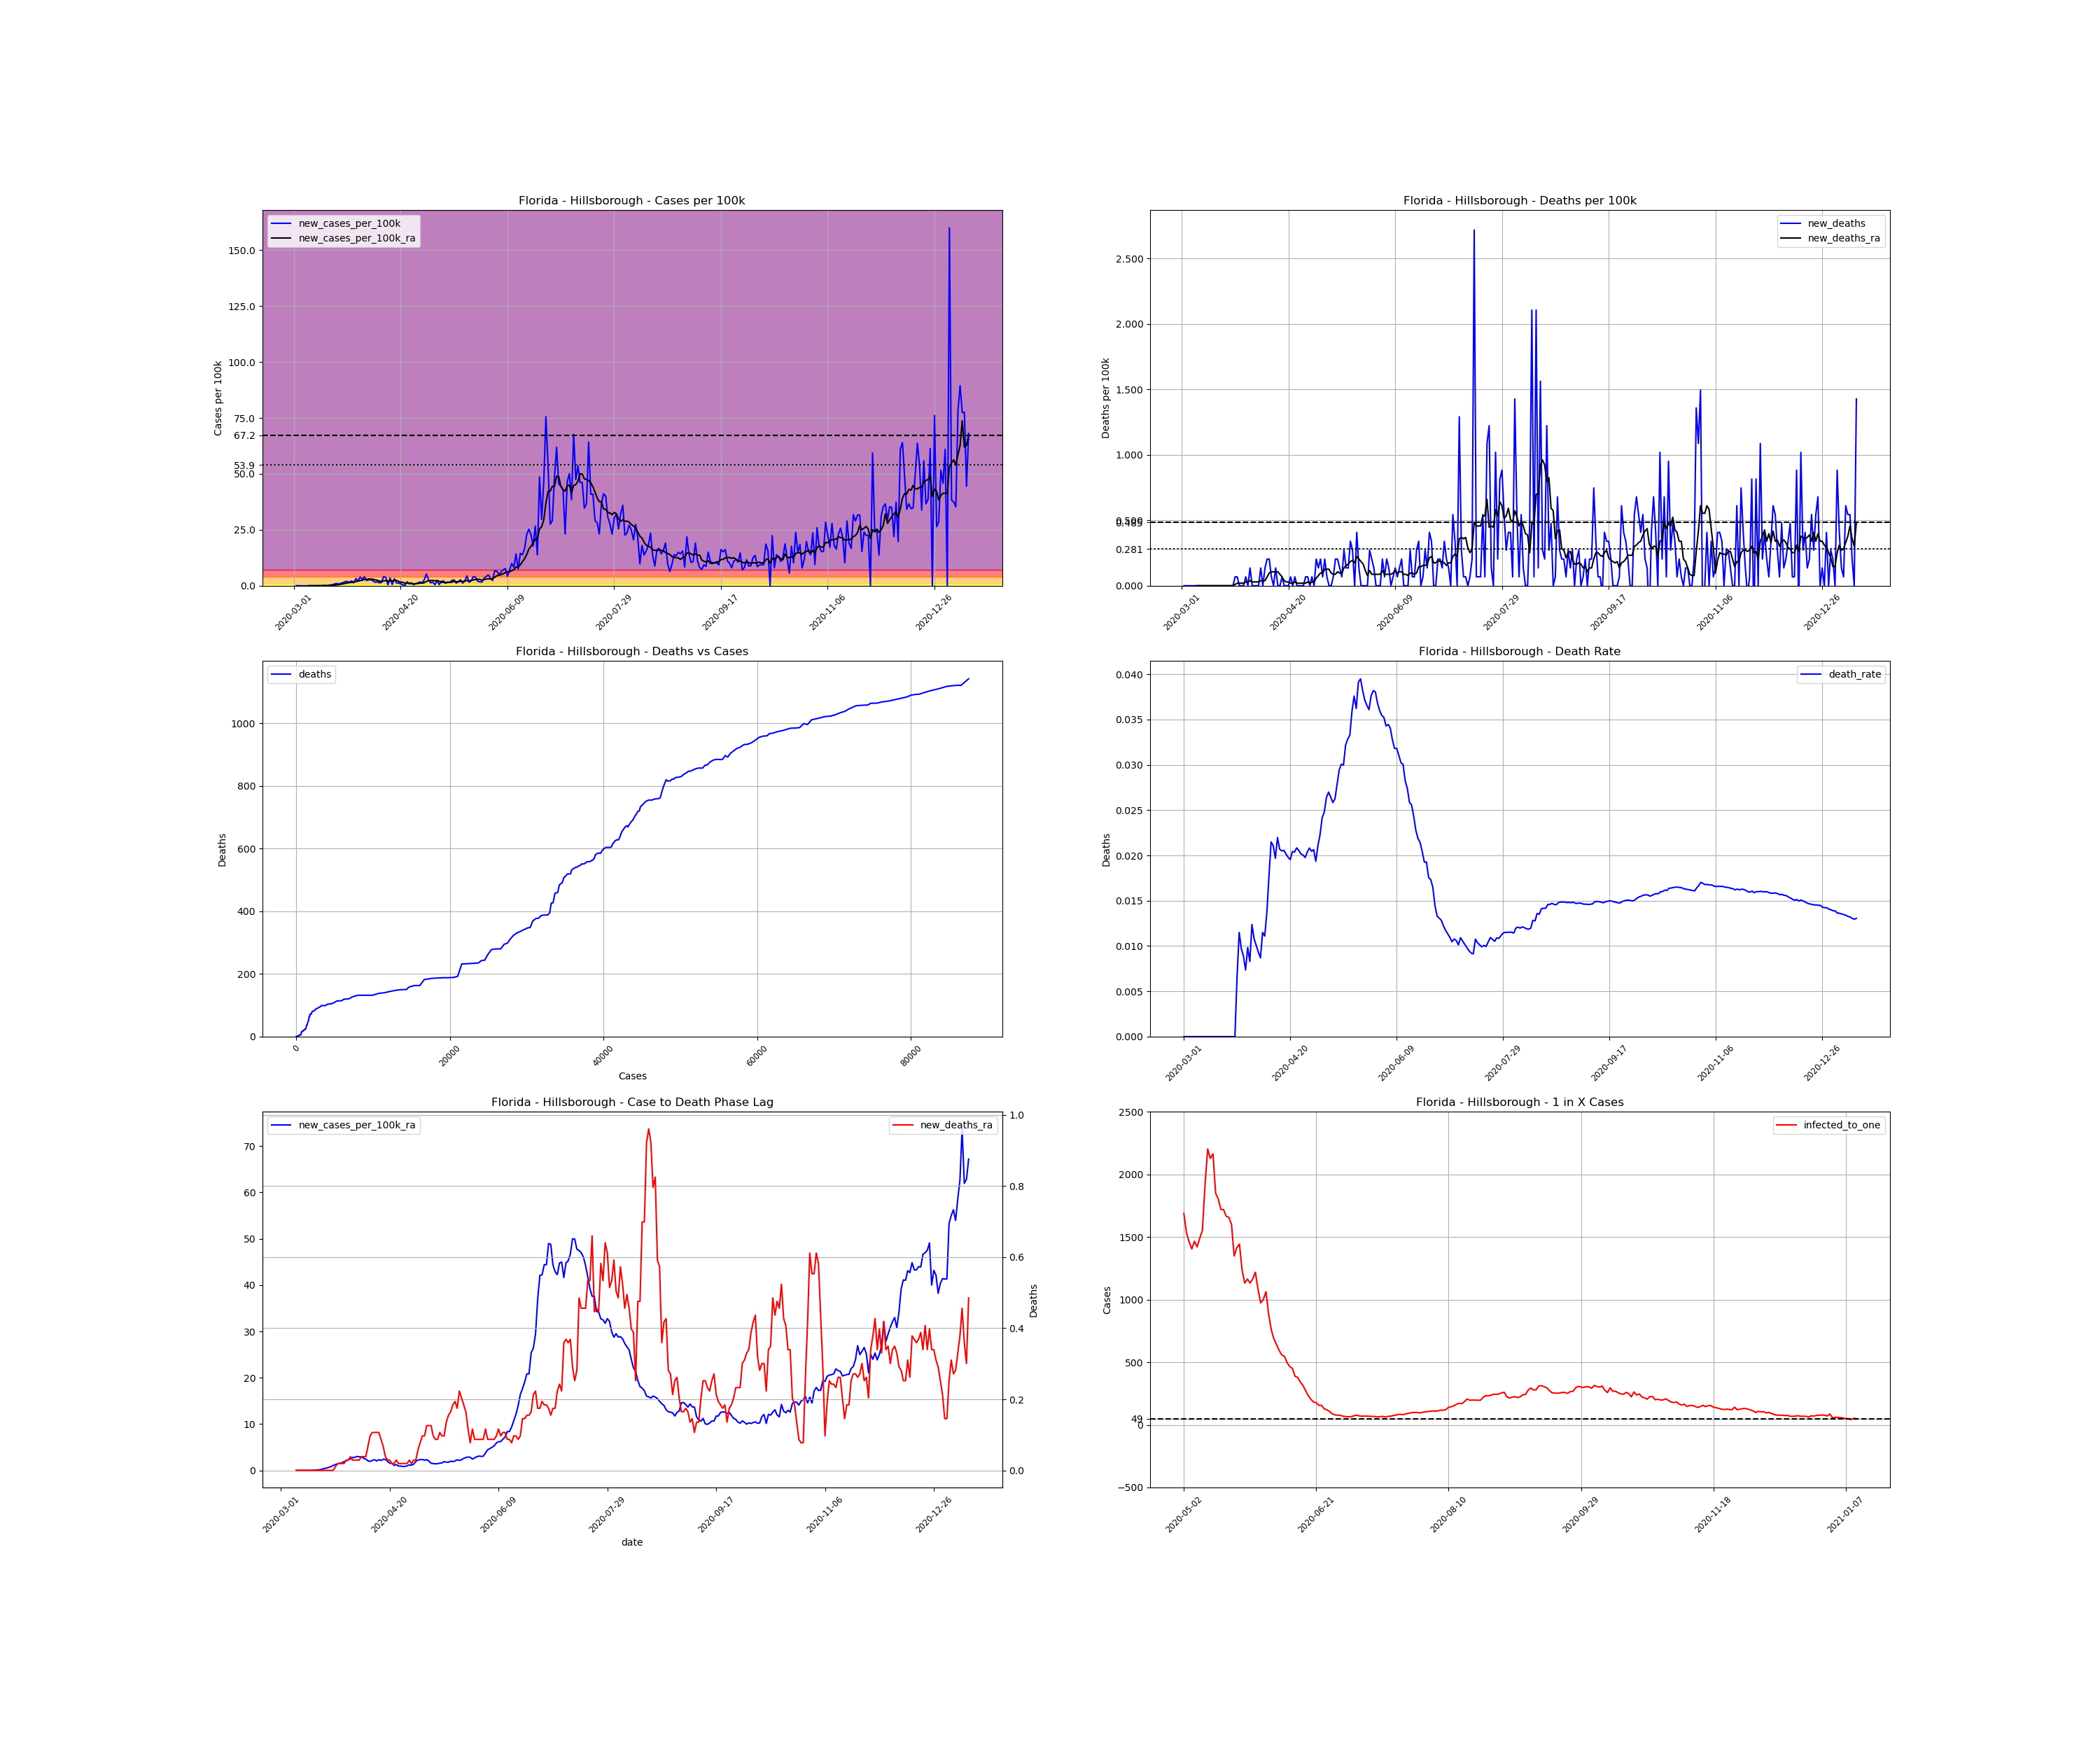

Data behind this chart, as committed beside it:
, date, county, state, fips, cases, deaths, COUNTY, STNAME, CTYNAME, POPESTIMATE2019, cases_per_100k, deaths_per_100k, death_rate, new_cases, new_cases_per_100k, new_deaths, new_cases_per_100k_ra, new_deaths_ra, active_cases, infected_to_one
7689, 2020-03-01, Hillsborough, Florida, 12057, 1, 0.0, 57, Florida, Hillsborough, 1471968, 0.06794, 0.0, 0.0, , , , , , , 
7690, 2020-03-02, Hillsborough, Florida, 12057, 1, 0.0, 57, Florida, Hillsborough, 1471968, 0.06794, 0.0, 0.0, 0.0, 0.0, 0.0, , , , 
7691, 2020-03-03, Hillsborough, Florida, 12057, 2, 0.0, 57, Florida, Hillsborough, 1471968, 0.1359, 0.0, 0.0, 1.0, 0.06794, 0.0, , , , 
7692, 2020-03-04, Hillsborough, Florida, 12057, 2, 0.0, 57, Florida, Hillsborough, 1471968, 0.1359, 0.0, 0.0, 0.0, 0.0, 0.0, , , , 
7693, 2020-03-05, Hillsborough, Florida, 12057, 2, 0.0, 57, Florida, Hillsborough, 1471968, 0.1359, 0.0, 0.0, 0.0, 0.0, 0.0, , , , 
7694, 2020-03-06, Hillsborough, Florida, 12057, 2, 0.0, 57, Florida, Hillsborough, 1471968, 0.1359, 0.0, 0.0, 0.0, 0.0, 0.0, , , , 
7695, 2020-03-07, Hillsborough, Florida, 12057, 2, 0.0, 57, Florida, Hillsborough, 1471968, 0.1359, 0.0, 0.0, 0.0, 0.0, 0.0, , , , 
7696, 2020-03-08, Hillsborough, Florida, 12057, 2, 0.0, 57, Florida, Hillsborough, 1471968, 0.1359, 0.0, 0.0, 0.0, 0.0, 0.0, 0.009705, 0.0, , 
7697, 2020-03-09, Hillsborough, Florida, 12057, 2, 0.0, 57, Florida, Hillsborough, 1471968, 0.1359, 0.0, 0.0, 0.0, 0.0, 0.0, 0.009705, 0.0, 1.0, 367992
7698, 2020-03-10, Hillsborough, Florida, 12057, 2, 0.0, 57, Florida, Hillsborough, 1471968, 0.1359, 0.0, 0.0, 0.0, 0.0, 0.0, 0.0, 0.0, 1.0, 367992
7699, 2020-03-11, Hillsborough, Florida, 12057, 2, 0.0, 57, Florida, Hillsborough, 1471968, 0.1359, 0.0, 0.0, 0.0, 0.0, 0.0, 0.0, 0.0, 0.0, inf
7700, 2020-03-12, Hillsborough, Florida, 12057, 3, 0.0, 57, Florida, Hillsborough, 1471968, 0.2038, 0.0, 0.0, 1.0, 0.06794, 0.0, 0.009705, 0.0, 1.0, 367992
7701, 2020-03-13, Hillsborough, Florida, 12057, 3, 0.0, 57, Florida, Hillsborough, 1471968, 0.2038, 0.0, 0.0, 0.0, 0.0, 0.0, 0.009705, 0.0, 1.0, 367992
7702, 2020-03-14, Hillsborough, Florida, 12057, 3, 0.0, 57, Florida, Hillsborough, 1471968, 0.2038, 0.0, 0.0, 0.0, 0.0, 0.0, 0.009705, 0.0, 1.0, 367992
7703, 2020-03-15, Hillsborough, Florida, 12057, 6, 0.0, 57, Florida, Hillsborough, 1471968, 0.4076, 0.0, 0.0, 3.0, 0.2038, 0.0, 0.03882, 0.0, 4.0, 91998
7704, 2020-03-16, Hillsborough, Florida, 12057, 6, 0.0, 57, Florida, Hillsborough, 1471968, 0.4076, 0.0, 0.0, 0.0, 0.0, 0.0, 0.03882, 0.0, 4.0, 91998
7705, 2020-03-17, Hillsborough, Florida, 12057, 9, 0.0, 57, Florida, Hillsborough, 1471968, 0.6114, 0.0, 0.0, 3.0, 0.2038, 0.0, 0.06794, 0.0, 7.0, 52570
7706, 2020-03-18, Hillsborough, Florida, 12057, 14, 0.0, 57, Florida, Hillsborough, 1471968, 0.9511, 0.0, 0.0, 5.0, 0.3397, 0.0, 0.1165, 0.0, 12.0, 30666
7707, 2020-03-19, Hillsborough, Florida, 12057, 20, 0.0, 57, Florida, Hillsborough, 1471968, 1.359, 0.0, 0.0, 6.0, 0.4076, 0.0, 0.165, 0.0, 18.0, 20444
7708, 2020-03-20, Hillsborough, Florida, 12057, 32, 0.0, 57, Florida, Hillsborough, 1471968, 2.174, 0.0, 0.0, 12.0, 0.8152, 0.0, 0.2815, 0.0, 29.0, 12689
7709, 2020-03-21, Hillsborough, Florida, 12057, 47, 0.0, 57, Florida, Hillsborough, 1471968, 3.193, 0.0, 0.0, 15.0, 1.019, 0.0, 0.427, 0.0, 44.0, 8363
7710, 2020-03-22, Hillsborough, Florida, 12057, 58, 0.0, 57, Florida, Hillsborough, 1471968, 3.94, 0.0, 0.0, 11.0, 0.7473, 0.0, 0.5047, 0.0, 55.0, 6691
7711, 2020-03-23, Hillsborough, Florida, 12057, 75, 0.0, 57, Florida, Hillsborough, 1471968, 5.095, 0.0, 0.0, 17.0, 1.155, 0.0, 0.6697, 0.0, 69.0, 5333
7712, 2020-03-24, Hillsborough, Florida, 12057, 95, 0.0, 57, Florida, Hillsborough, 1471968, 6.454, 0.0, 0.0, 20.0, 1.359, 0.0, 0.8346, 0.0, 89.0, 4135
7713, 2020-03-25, Hillsborough, Florida, 12057, 123, 0.0, 57, Florida, Hillsborough, 1471968, 8.356, 0.0, 0.0, 28.0, 1.902, 0.0, 1.058, 0.0, 114.0, 3228
7714, 2020-03-26, Hillsborough, Florida, 12057, 151, 1.0, 57, Florida, Hillsborough, 1471968, 10.26, 0.06794, 0.006623, 28.0, 1.902, 0.06794, 1.271, 0.009705, 137.0, 2686
7715, 2020-03-27, Hillsborough, Florida, 12057, 174, 2.0, 57, Florida, Hillsborough, 1471968, 11.82, 0.1359, 0.01149, 23.0, 1.563, 0.06794, 1.378, 0.01941, 154.0, 2390
7716, 2020-03-28, Hillsborough, Florida, 12057, 206, 2.0, 57, Florida, Hillsborough, 1471968, 13.99, 0.1359, 0.009709, 32.0, 2.174, 0.0, 1.543, 0.01941, 174.0, 2115
7717, 2020-03-29, Hillsborough, Florida, 12057, 225, 2.0, 57, Florida, Hillsborough, 1471968, 15.29, 0.1359, 0.008889, 19.0, 1.291, 0.0, 1.621, 0.01941, 178.0, 2067
7718, 2020-03-30, Hillsborough, Florida, 12057, 272, 2.0, 57, Florida, Hillsborough, 1471968, 18.48, 0.1359, 0.007353, 47.0, 3.193, 0.0, 1.912, 0.01941, 214.0, 1720
7719, 2020-03-31, Hillsborough, Florida, 12057, 305, 3.0, 57, Florida, Hillsborough, 1471968, 20.72, 0.2038, 0.009836, 33.0, 2.242, 0.06794, 2.038, 0.02912, 230.0, 1600
7720, 2020-04-01, Hillsborough, Florida, 12057, 362, 3.0, 57, Florida, Hillsborough, 1471968, 24.59, 0.2038, 0.008287, 57.0, 3.872, 0.0, 2.32, 0.02912, 267.0, 1378
7721, 2020-04-02, Hillsborough, Florida, 12057, 404, 5.0, 57, Florida, Hillsborough, 1471968, 27.45, 0.3397, 0.01238, 42.0, 2.853, 0.1359, 2.455, 0.03882, 281.0, 1310
7722, 2020-04-03, Hillsborough, Florida, 12057, 463, 5.0, 57, Florida, Hillsborough, 1471968, 31.45, 0.3397, 0.0108, 59.0, 4.008, 0.0, 2.805, 0.02912, 312.0, 1179
7723, 2020-04-04, Hillsborough, Florida, 12057, 497, 5.0, 57, Florida, Hillsborough, 1471968, 33.76, 0.3397, 0.01006, 34.0, 2.31, 0.0, 2.824, 0.02912, 323.0, 1139
7724, 2020-04-05, Hillsborough, Florida, 12057, 536, 5.0, 57, Florida, Hillsborough, 1471968, 36.41, 0.3397, 0.009328, 39.0, 2.65, 0.0, 3.018, 0.02912, 330.0, 1115
7725, 2020-04-06, Hillsborough, Florida, 12057, 575, 5.0, 57, Florida, Hillsborough, 1471968, 39.06, 0.3397, 0.008696, 39.0, 2.65, 0.0, 2.941, 0.02912, 350.0, 1051
7726, 2020-04-07, Hillsborough, Florida, 12057, 608, 7.0, 57, Florida, Hillsborough, 1471968, 41.31, 0.4756, 0.01151, 33.0, 2.242, 0.1359, 2.941, 0.03882, 336.0, 1095
7727, 2020-04-08, Hillsborough, Florida, 12057, 631, 7.0, 57, Florida, Hillsborough, 1471968, 42.87, 0.4756, 0.01109, 23.0, 1.563, 0.0, 2.611, 0.03882, 326.0, 1129
7728, 2020-04-09, Hillsborough, Florida, 12057, 657, 9.0, 57, Florida, Hillsborough, 1471968, 44.63, 0.6114, 0.0137, 26.0, 1.766, 0.1359, 2.455, 0.03882, 295.0, 1247
7729, 2020-04-10, Hillsborough, Florida, 12057, 676, 12.0, 57, Florida, Hillsborough, 1471968, 45.92, 0.8152, 0.01775, 19.0, 1.291, 0.2038, 2.067, 0.06794, 272.0, 1353
7730, 2020-04-11, Hillsborough, Florida, 12057, 698, 15.0, 57, Florida, Hillsborough, 1471968, 47.42, 1.019, 0.02149, 22.0, 1.495, 0.2038, 1.951, 0.09705, 235.0, 1566
7731, 2020-04-12, Hillsborough, Florida, 12057, 759, 16.0, 57, Florida, Hillsborough, 1471968, 51.56, 1.087, 0.02108, 61.0, 4.144, 0.06794, 2.164, 0.1068, 262.0, 1405
7732, 2020-04-13, Hillsborough, Florida, 12057, 813, 16.0, 57, Florida, Hillsborough, 1471968, 55.23, 1.087, 0.01968, 54.0, 3.669, 0.0, 2.31, 0.1068, 277.0, 1328
7733, 2020-04-14, Hillsborough, Florida, 12057, 819, 18.0, 57, Florida, Hillsborough, 1471968, 55.64, 1.223, 0.02198, 6.0, 0.4076, 0.1359, 2.048, 0.1068, 244.0, 1508
7734, 2020-04-15, Hillsborough, Florida, 12057, 870, 18.0, 57, Florida, Hillsborough, 1471968, 59.1, 1.223, 0.02069, 51.0, 3.465, 0.0, 2.32, 0.1068, 262.0, 1405
7735, 2020-04-16, Hillsborough, Florida, 12057, 878, 18.0, 57, Florida, Hillsborough, 1471968, 59.65, 1.223, 0.0205, 8.0, 0.5435, 0.0, 2.145, 0.08735, 247.0, 1490
7736, 2020-04-17, Hillsborough, Florida, 12057, 924, 19.0, 57, Florida, Hillsborough, 1471968, 62.77, 1.291, 0.02056, 46.0, 3.125, 0.06794, 2.407, 0.06794, 267.0, 1378
7737, 2020-04-18, Hillsborough, Florida, 12057, 943, 19.0, 57, Florida, Hillsborough, 1471968, 64.06, 1.291, 0.02015, 19.0, 1.291, 0.0, 2.378, 0.03882, 267.0, 1378
7738, 2020-04-19, Hillsborough, Florida, 12057, 960, 19.0, 57, Florida, Hillsborough, 1471968, 65.22, 1.291, 0.01979, 17.0, 1.155, 0.0, 1.951, 0.02912, 262.0, 1405
7739, 2020-04-20, Hillsborough, Florida, 12057, 973, 19.0, 57, Florida, Hillsborough, 1471968, 66.1, 1.291, 0.01953, 13.0, 0.8832, 0.0, 1.553, 0.02912, 214.0, 1720
7740, 2020-04-21, Hillsborough, Florida, 12057, 979, 20.0, 57, Florida, Hillsborough, 1471968, 66.51, 1.359, 0.02043, 6.0, 0.4076, 0.06794, 1.553, 0.01941, 166.0, 2217
7741, 2020-04-22, Hillsborough, Florida, 12057, 982, 20.0, 57, Florida, Hillsborough, 1471968, 66.71, 1.359, 0.02037, 3.0, 0.2038, 0.0, 1.087, 0.01941, 163.0, 2258
7742, 2020-04-23, Hillsborough, Florida, 12057, 1008, 21.0, 57, Florida, Hillsborough, 1471968, 68.48, 1.427, 0.02083, 26.0, 1.766, 0.06794, 1.262, 0.02912, 138.0, 2667
7743, 2020-04-24, Hillsborough, Florida, 12057, 1022, 21.0, 57, Florida, Hillsborough, 1471968, 69.43, 1.427, 0.02055, 14.0, 0.9511, 0.0, 0.9511, 0.01941, 144.0, 2556
7744, 2020-04-25, Hillsborough, Florida, 12057, 1041, 21.0, 57, Florida, Hillsborough, 1471968, 70.72, 1.427, 0.02017, 19.0, 1.291, 0.0, 0.9511, 0.01941, 117.0, 3145
7745, 2020-04-26, Hillsborough, Florida, 12057, 1048, 21.0, 57, Florida, Hillsborough, 1471968, 71.2, 1.427, 0.02004, 7.0, 0.4756, 0.0, 0.8541, 0.01941, 105.0, 3505
7746, 2020-04-27, Hillsborough, Florida, 12057, 1062, 21.0, 57, Florida, Hillsborough, 1471968, 72.15, 1.427, 0.01977, 14.0, 0.9511, 0.0, 0.8638, 0.01941, 102.0, 3608
7747, 2020-04-28, Hillsborough, Florida, 12057, 1080, 22.0, 57, Florida, Hillsborough, 1471968, 73.37, 1.495, 0.02037, 18.0, 1.223, 0.06794, 0.9802, 0.01941, 107.0, 3439
7748, 2020-04-29, Hillsborough, Florida, 12057, 1105, 23.0, 57, Florida, Hillsborough, 1471968, 75.07, 1.563, 0.02081, 25.0, 1.698, 0.06794, 1.194, 0.02912, 126.0, 2921
... 257 more rows
